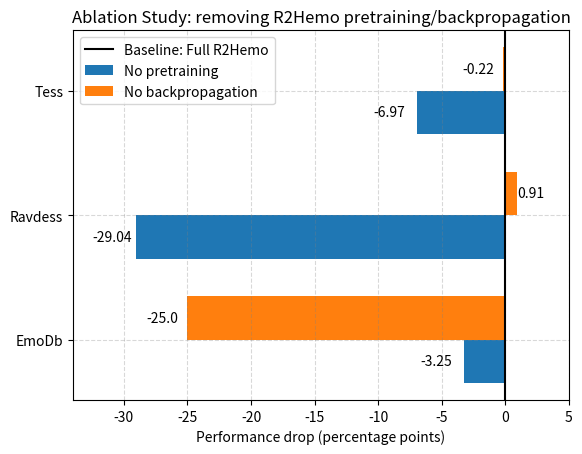

Write the Python code that produced this figure. (Note: this script raises an exception after producing the figure.)
import numpy as np
import matplotlib.pyplot as plt


emodb_vgg_p1 = 47
emodb_vgg_p2 = 52
emodb_vgg_o1 = 50
emodb_vgg_o2 = 47
emodb_alexnet_p1 = 47
emodb_alexnet_p2 = 67
emodb_alexnet_o1 = 49
emodb_alexnet_o2 = 71
emodb_resnet_p1 = 48
emodb_resnet_p2 = 72
emodb_resnet_o1 = 73
emodb_resnet_o2 = 46
emodb_max_p = 72
emodb_max_o = 73

#ravdess
ravdess_vgg_p1 = 41.06
ravdess_vgg_p2 = 45.3
ravdess_vgg_o1 = 49.85
ravdess_vgg_o2 = 53.79
ravdess_alexnet_p1 = 46.36
ravdess_alexnet_p2 = 51.06
ravdess_alexnet_o1 = 43.94
ravdess_alexnet_o2 = 47.58
ravdess_resnet_p1 = 43.48
ravdess_resnet_p2 = 18.79
ravdess_resnet_o1 = 55.15
ravdess_resnet_o2 = 52.42
ravdess_max_p = 51.06
ravdess_max_o = 55.15

#tess
tess_vgg_p1 = 97.62
tess_vgg_p2 = 99.52
tess_vgg_o1 = 97.6
tess_vgg_o2 = 97.85
tess_alexnet_p1 = 98.01
tess_alexnet_p2 = 98.01
tess_alexnet_o1 = 98.56
tess_alexnet_o2 = 98.81
tess_resnet_p1 = 97.38
tess_resnet_p2 = 57.53
tess_resnet_o1 = 99.76
tess_resnet_o2 = 99.28
tess_max_p =  99.52
tess_max_o = 99.76

#iemocap
iemocap_vgg_p1 = 62.87
iemocap_vgg_o1 = 71.1
iemocap_alexnet_p1 = 63.33
iemocap_alexnet_o1 = 70.31
iemocap_resnet_p1 = 57.2
iemocap_resnet_o1 = 71.2
iemocap_max_p = 63.33
iemocap_max_o = 71.2

#nopre
emodb_alexnet_nopre = 62.5
emodb_resnet_nopre = 53.75
emodb_vgg_nopre = 57.5
ravdess_alexnet_nopre = 31.515
ravdess_resnet_nopre = 42.727
ravdess_vgg_nopre = 37.273
tess_alexnet_nopre = 97.143
tess_resnet_nopre = 96.429
tess_vgg_nopre = 90.94

#nobackprop
emodb_alexnet_noback = 45
emodb_resnet_noback = 53
emodb_vgg_noback = 47

ravdess_alexnet_noback = 47.576
ravdess_resnet_noback = 51.818
ravdess_vgg_noback = 51.667

tess_alexnet_noback = 98.571
tess_resnet_noback = 99.524
tess_vgg_noback = 97.619

diff_emodb_nopre = ((emodb_alexnet_o1 - emodb_alexnet_nopre) + \
             (emodb_resnet_o1 - emodb_resnet_nopre) + \
             (emodb_vgg_o1 - emodb_vgg_nopre) / 3)
diff_ravdess_nopre = ((ravdess_alexnet_o1 - ravdess_alexnet_nopre) + \
             (ravdess_resnet_o1 - ravdess_resnet_nopre) + \
             (ravdess_vgg_o1 - ravdess_vgg_nopre) / 3)
diff_tess_nopre = ((tess_alexnet_o1 - tess_alexnet_nopre) + \
             (tess_resnet_o1 - tess_resnet_nopre) + \
             (tess_vgg_o1 - tess_vgg_nopre) / 3)

diff_emodb_noback = ((emodb_alexnet_o1 - emodb_alexnet_noback) + \
             (emodb_resnet_o1 - emodb_resnet_noback) + \
             (emodb_vgg_o1 - emodb_vgg_noback) / 3)
diff_ravdess_noback = ((ravdess_alexnet_o1 - ravdess_alexnet_noback) + \
             (ravdess_resnet_o1 - ravdess_resnet_noback) + \
             (ravdess_vgg_o1 - ravdess_vgg_noback) / 3)
diff_tess_noback = ((tess_alexnet_o1 - tess_alexnet_noback) + \
             (tess_resnet_o1 - tess_resnet_noback) + \
             (tess_vgg_o1 - tess_vgg_noback) / 3)

diff_nopre = np.round([-diff_emodb_nopre, -diff_ravdess_nopre, -diff_tess_nopre], decimals=2)
diff_noback = np.round([-diff_emodb_noback, -diff_ravdess_noback, -diff_tess_noback], decimals=2)

y_labels = ["EmoDb", "Ravdess", "Tess"]
x = np.arange(len(y_labels))
width = 0.35  # the width of the bars

fig, ax = plt.subplots()

rects1 = ax.barh(x - width/2, diff_nopre, width, label='No pretraining')
rects2 = ax.barh(x + width/2, diff_noback, width, label='No backpropagation')

ax.set_xlabel('Performance drop (percentage points)')
ax.set_title('Ablation Study: removing R2Hemo pretraining/backpropagation')
ax.set_yticks(x)
ax.set_yticklabels(y_labels)

ax.set_xlim(-34,5)

plt.axvline(x=0, color='black', label='Baseline: Full R2Hemo')

ax.legend()


for i, v in enumerate(diff_nopre):
        ax.text(v-3.4, i - width/2-0.03, str(v))

for i, v in enumerate(diff_noback):
        if v <= 0:
            ax.text(v-3.2, i + width/2-0.03, str(v))
        else:
            ax.text(v, i + width/2-0.03, str(v))

ax.grid(color='gray', linestyle='dashed', alpha=0.3)

#plt.show()

fig_name = "../ablation_study_train.png"
plt.savefig(fig_name, format = 'png', dpi=300)

print ("DIFF nopre ", diff_nopre)
print ("DIFF noback ", diff_noback)
